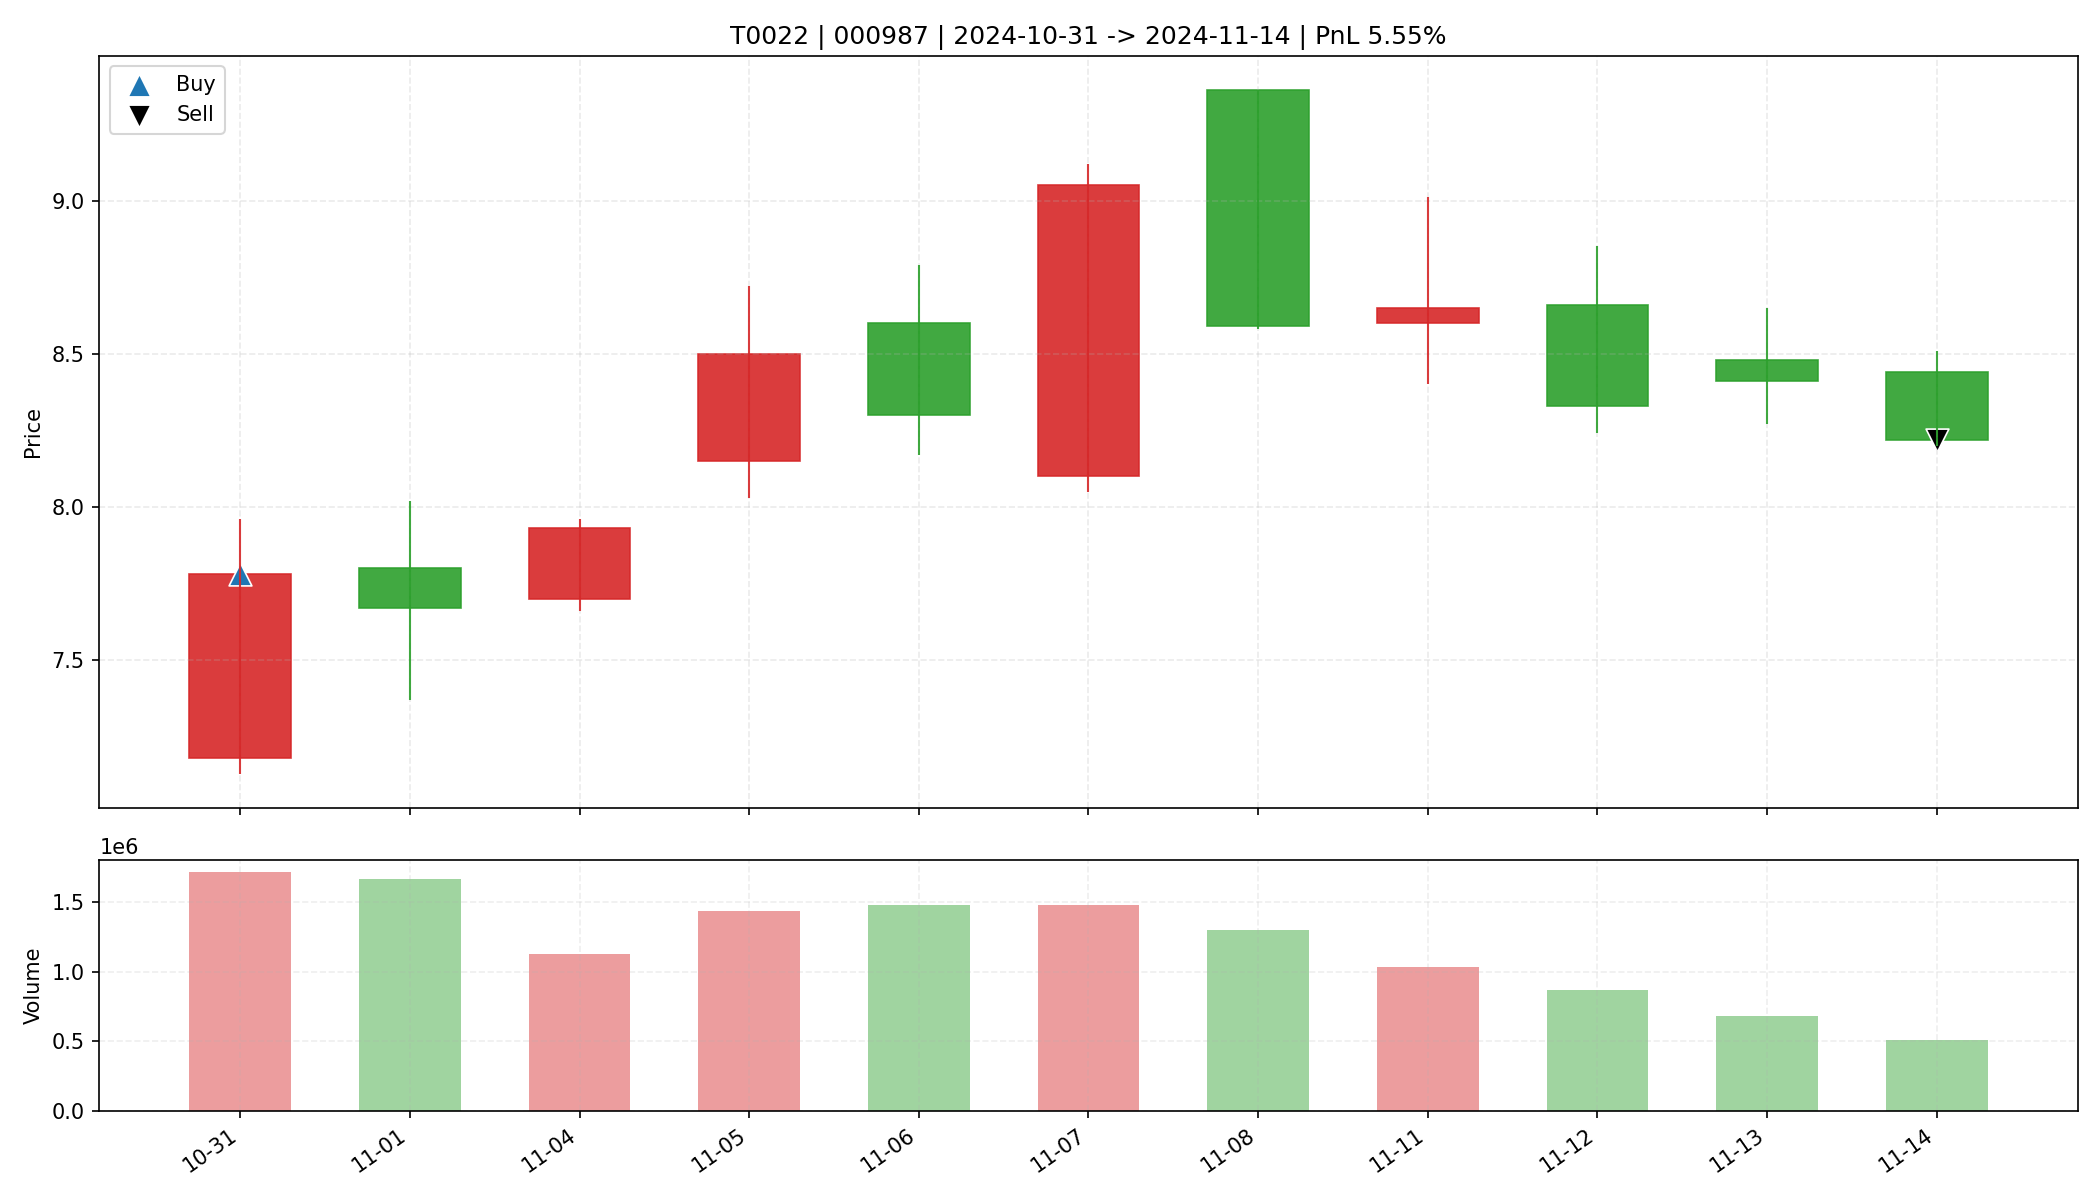

The table this chart was drawn from, first rows:
date, open, high, low, close, amount, volume, trade_id, code, buy_date, sell_date, buy_price, sell_price, matched_shares, buy_reason, sell_reason, sell_profit_pct, sell_hold_days, is_buy_day, is_sell_day, holding_day_index
2024-10-31, 7.18, 7.96, 7.13, 7.78, 1338822912, 1713544, T0022, 000987, 2024-10-31, 2024-11-14, 7.78, 8.22, 2100, 前10日振幅9.5%, 阳线涨幅8.4%, 突破均线, 放量2.1倍(温和+爆发…, 跌破MA10, 5.55, 10.0, True, False, 0
2024-11-01, 7.8, 8.02, 7.37, 7.67, 1278166656, 1665922, T0022, 000987, 2024-10-31, 2024-11-14, 7.78, 8.22, 2100, 前10日振幅9.5%, 阳线涨幅8.4%, 突破均线, 放量2.1倍(温和+爆发…, 跌破MA10, 5.55, 10.0, False, False, 1
2024-11-04, 7.7, 7.96, 7.66, 7.93, 881848320, 1125195, T0022, 000987, 2024-10-31, 2024-11-14, 7.78, 8.22, 2100, 前10日振幅9.5%, 阳线涨幅8.4%, 突破均线, 放量2.1倍(温和+爆发…, 跌破MA10, 5.55, 10.0, False, False, 2
2024-11-05, 8.15, 8.72, 8.03, 8.5, 1214723584, 1437021, T0022, 000987, 2024-10-31, 2024-11-14, 7.78, 8.22, 2100, 前10日振幅9.5%, 阳线涨幅8.4%, 突破均线, 放量2.1倍(温和+爆发…, 跌破MA10, 5.55, 10.0, False, False, 3
2024-11-06, 8.6, 8.79, 8.17, 8.3, 1249309184, 1479131, T0022, 000987, 2024-10-31, 2024-11-14, 7.78, 8.22, 2100, 前10日振幅9.5%, 阳线涨幅8.4%, 突破均线, 放量2.1倍(温和+爆发…, 跌破MA10, 5.55, 10.0, False, False, 4
2024-11-07, 8.1, 9.12, 8.05, 9.05, 1283269376, 1480485, T0022, 000987, 2024-10-31, 2024-11-14, 7.78, 8.22, 2100, 前10日振幅9.5%, 阳线涨幅8.4%, 突破均线, 放量2.1倍(温和+爆发…, 跌破MA10, 5.55, 10.0, False, False, 5
2024-11-08, 9.36, 9.36, 8.58, 8.59, 1147871360, 1299075, T0022, 000987, 2024-10-31, 2024-11-14, 7.78, 8.22, 2100, 前10日振幅9.5%, 阳线涨幅8.4%, 突破均线, 放量2.1倍(温和+爆发…, 跌破MA10, 5.55, 10.0, False, False, 6
2024-11-11, 8.6, 9.01, 8.4, 8.65, 891356992, 1033198, T0022, 000987, 2024-10-31, 2024-11-14, 7.78, 8.22, 2100, 前10日振幅9.5%, 阳线涨幅8.4%, 突破均线, 放量2.1倍(温和+爆发…, 跌破MA10, 5.55, 10.0, False, False, 7
2024-11-12, 8.66, 8.85, 8.24, 8.33, 738625920, 868730, T0022, 000987, 2024-10-31, 2024-11-14, 7.78, 8.22, 2100, 前10日振幅9.5%, 阳线涨幅8.4%, 突破均线, 放量2.1倍(温和+爆发…, 跌破MA10, 5.55, 10.0, False, False, 8
2024-11-13, 8.48, 8.65, 8.27, 8.41, 571652032, 678734, T0022, 000987, 2024-10-31, 2024-11-14, 7.78, 8.22, 2100, 前10日振幅9.5%, 阳线涨幅8.4%, 突破均线, 放量2.1倍(温和+爆发…, 跌破MA10, 5.55, 10.0, False, False, 9
2024-11-14, 8.44, 8.51, 8.2, 8.22, 425341056, 509142, T0022, 000987, 2024-10-31, 2024-11-14, 7.78, 8.22, 2100, 前10日振幅9.5%, 阳线涨幅8.4%, 突破均线, 放量2.1倍(温和+爆发…, 跌破MA10, 5.55, 10.0, False, True, 10
